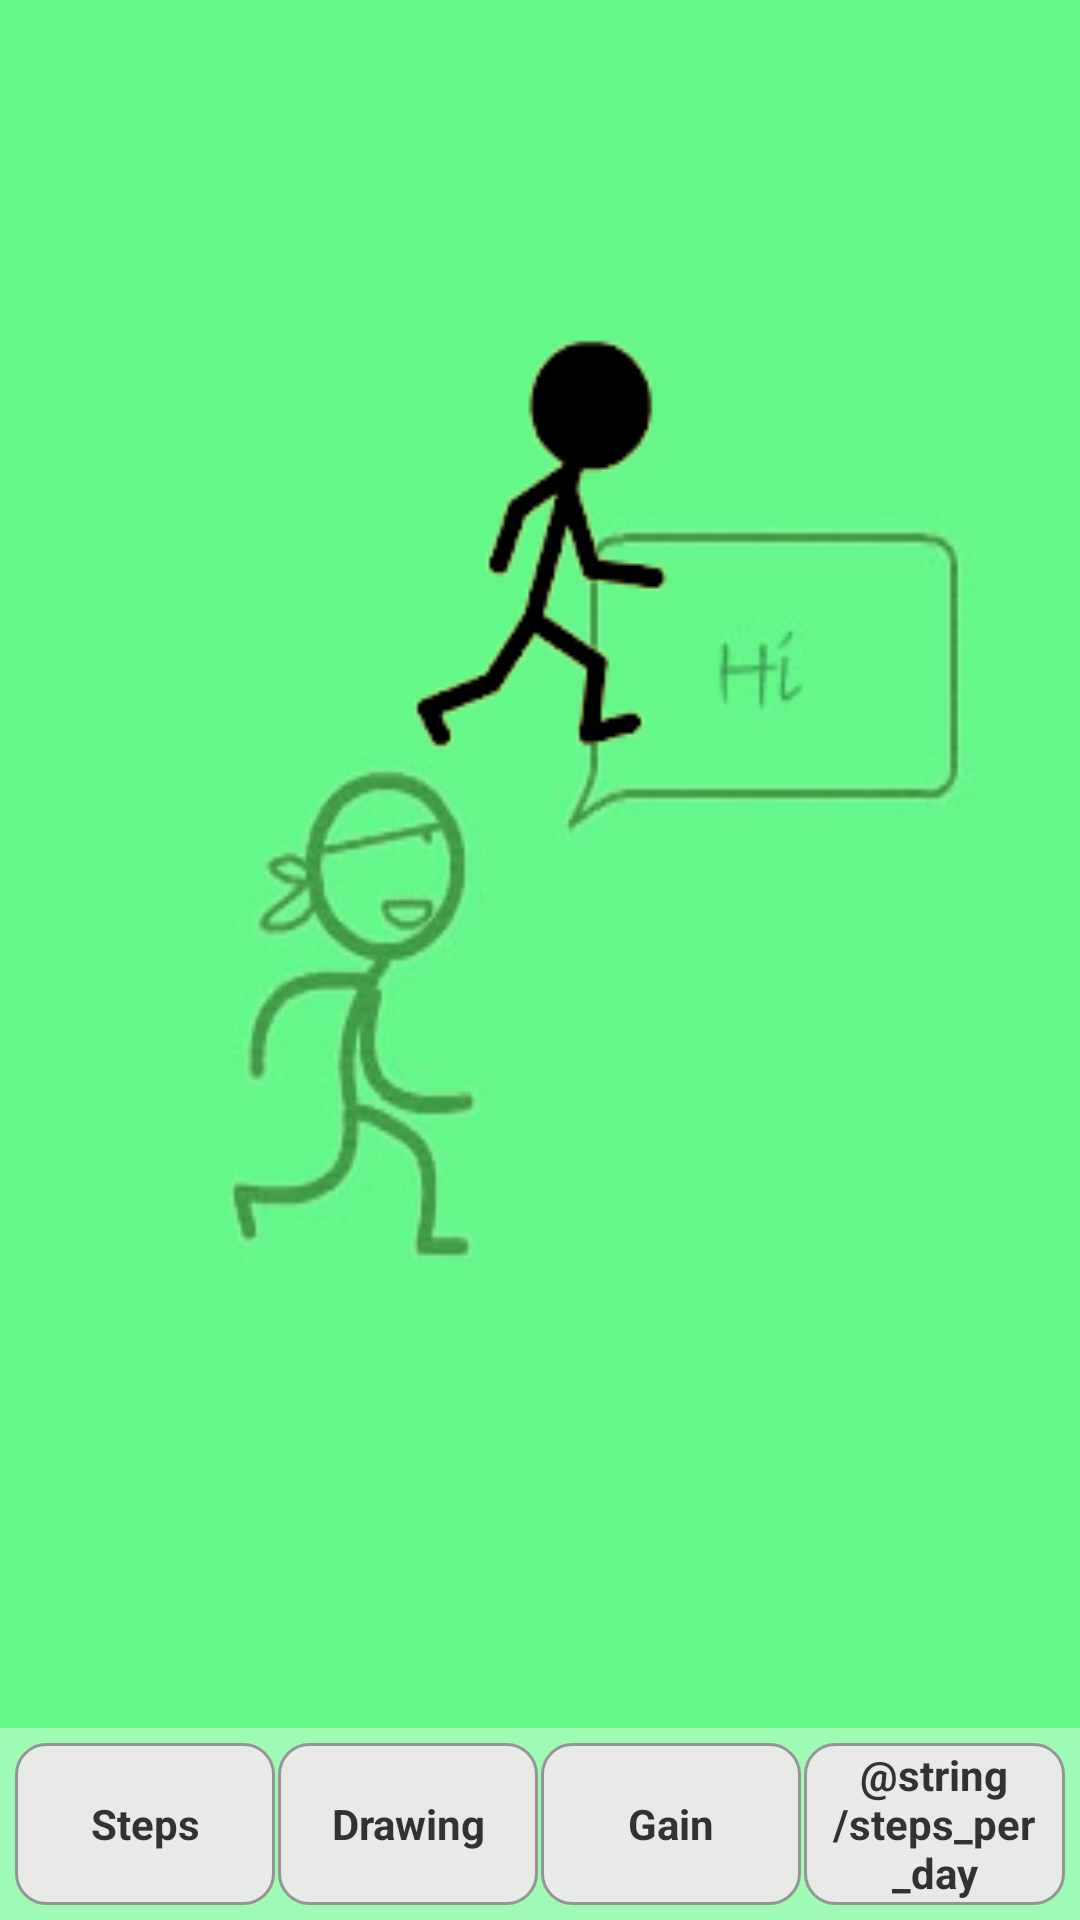

Here is an Android app screen rendered from its layout file. Give the layout XML and the strings, colors and styles it references.
<!-- AndroidManifest.xml: application theme AppTheme -->
<!-- res/layout/main_fragment.xml -->
<?xml version="1.0" encoding="utf-8"?>
<LinearLayout xmlns:android="http://schemas.android.com/apk/res/android"
    android:layout_width="match_parent" android:layout_height="match_parent"
    android:orientation="vertical">

    <LinearLayout
        android:orientation="horizontal"
        android:layout_width="fill_parent"
        android:layout_height="0dp"
        android:layout_weight="9"
        android:id="@+id/id_main_container"
        android:background="@drawable/steps_anim">

        <RelativeLayout
            android:layout_width="fill_parent"
            android:layout_height="fill_parent">

            <TextView
                android:layout_width="wrap_content"
                android:layout_height="wrap_content"
                android:id="@+id/id_step_num"
                android:layout_alignParentBottom="true"
                android:layout_centerHorizontal="true"
                android:layout_marginBottom="10dp"
                android:textSize="@dimen/text_size"
                android:textStyle="bold" />
        </RelativeLayout>
    </LinearLayout>

    <LinearLayout
        android:orientation="horizontal"
        android:layout_width="fill_parent"
        android:layout_height="0dp"
        android:layout_weight="1"
        android:padding="5dp">

        <TextView
            android:layout_width="0dp"
            android:layout_height="fill_parent"
            android:text="@string/steps"
            android:id="@+id/id_steps"
            android:layout_weight="1"
            android:textSize="@dimen/text_size"
            android:gravity="center"
            android:background="@drawable/button_unclik_style"
            android:textStyle="bold" />

        <View android:layout_width="1dip"
            android:layout_height="fill_parent"
            android:background="#00FFFFFF"
            android:layout_marginBottom="10dp"
            android:layout_marginTop="10dp" />

        <TextView
            android:layout_width="0dp"
            android:layout_height="fill_parent"
            android:text="@string/drawing"
            android:id="@+id/id_drawing"
            android:layout_weight="1"
            android:textSize="@dimen/text_size"
            android:gravity="center"
            android:background="@drawable/button_unclik_style"
            android:textStyle="bold" />

        <View android:layout_width="1dip"
            android:layout_height="fill_parent"
            android:background="#00FFFFFF"
            android:layout_marginBottom="10dp"
            android:layout_marginTop="10dp" />

        <TextView
            android:layout_width="0dp"
            android:layout_height="fill_parent"
            android:text="@string/gain"
            android:id="@+id/id_gain"
            android:layout_weight="1"
            android:textSize="@dimen/text_size"
            android:gravity="center"
            android:background="@drawable/button_unclik_style"
            android:textStyle="bold" />

        <View android:layout_width="1dip"
            android:layout_height="fill_parent"
            android:background="#00FFFFFF"
            android:layout_marginBottom="10dp"
            android:layout_marginTop="10dp" />

        <TextView
            android:layout_width="0dp"
            android:layout_height="fill_parent"
            android:text="@string/steps_per_day"
            android:id="@+id/id_steps_per_day"
            android:layout_weight="1"
            android:textSize="@dimen/text_size"
            android:gravity="center"
            android:background="@drawable/button_unclik_style"
            android:textStyle="bold" />
    </LinearLayout>
</LinearLayout>
<!-- resources referenced by this layout -->
<resources>
  <!-- drawable button_unclik_style (drawable) -->
  <?xml version="1.0" encoding="utf-8"?>
  <shape xmlns:android="http://schemas.android.com/apk/res/android" >
  
      <solid android:color="#ffe8eae8" />
  
      <stroke android:color="#959595"
          android:width="1dp"/>
      
      <corners
          android:topLeftRadius="10dp"
          android:topRightRadius="10dp"
          android:bottomLeftRadius="10dp"
          android:bottomRightRadius="10dp"/>
  
  </shape>
  <!-- drawable steps_anim (drawable) -->
  <?xml version="1.0" encoding="utf-8"?>
  <animation-list
      xmlns:android="http://schemas.android.com/apk/res/android"
      android:oneshot="false"
      >
      <item android:drawable="@drawable/run1" android:duration="100"></item>
      <item android:drawable="@drawable/run2" android:duration="100"></item>
      <item android:drawable="@drawable/run3" android:duration="100"></item>
      <item android:drawable="@drawable/run4" android:duration="100"></item>
  </animation-list>
  <string name="drawing">Drawing</string>
  <string name="gain">Gain</string>
  <string name="steps">Steps</string>
  <string name="steps_per_day">每日步数</string>
  <style name="AppTheme" parent="android:Theme.Holo.Light.DarkActionBar" type="text/css">
          <item name="android:windowBackground">@drawable/ready</item>
          
      </style>
  <!-- drawable run1: png bitmap (drawable, 9027 bytes) -->
  <!-- drawable run2: png bitmap (drawable, 8642 bytes) -->
  <!-- drawable run3: png bitmap (drawable, 7285 bytes) -->
  <!-- drawable run4: png bitmap (drawable, 8194 bytes) -->
  <!-- drawable ready: jpg bitmap (drawable, 22510 bytes) -->
</resources>
